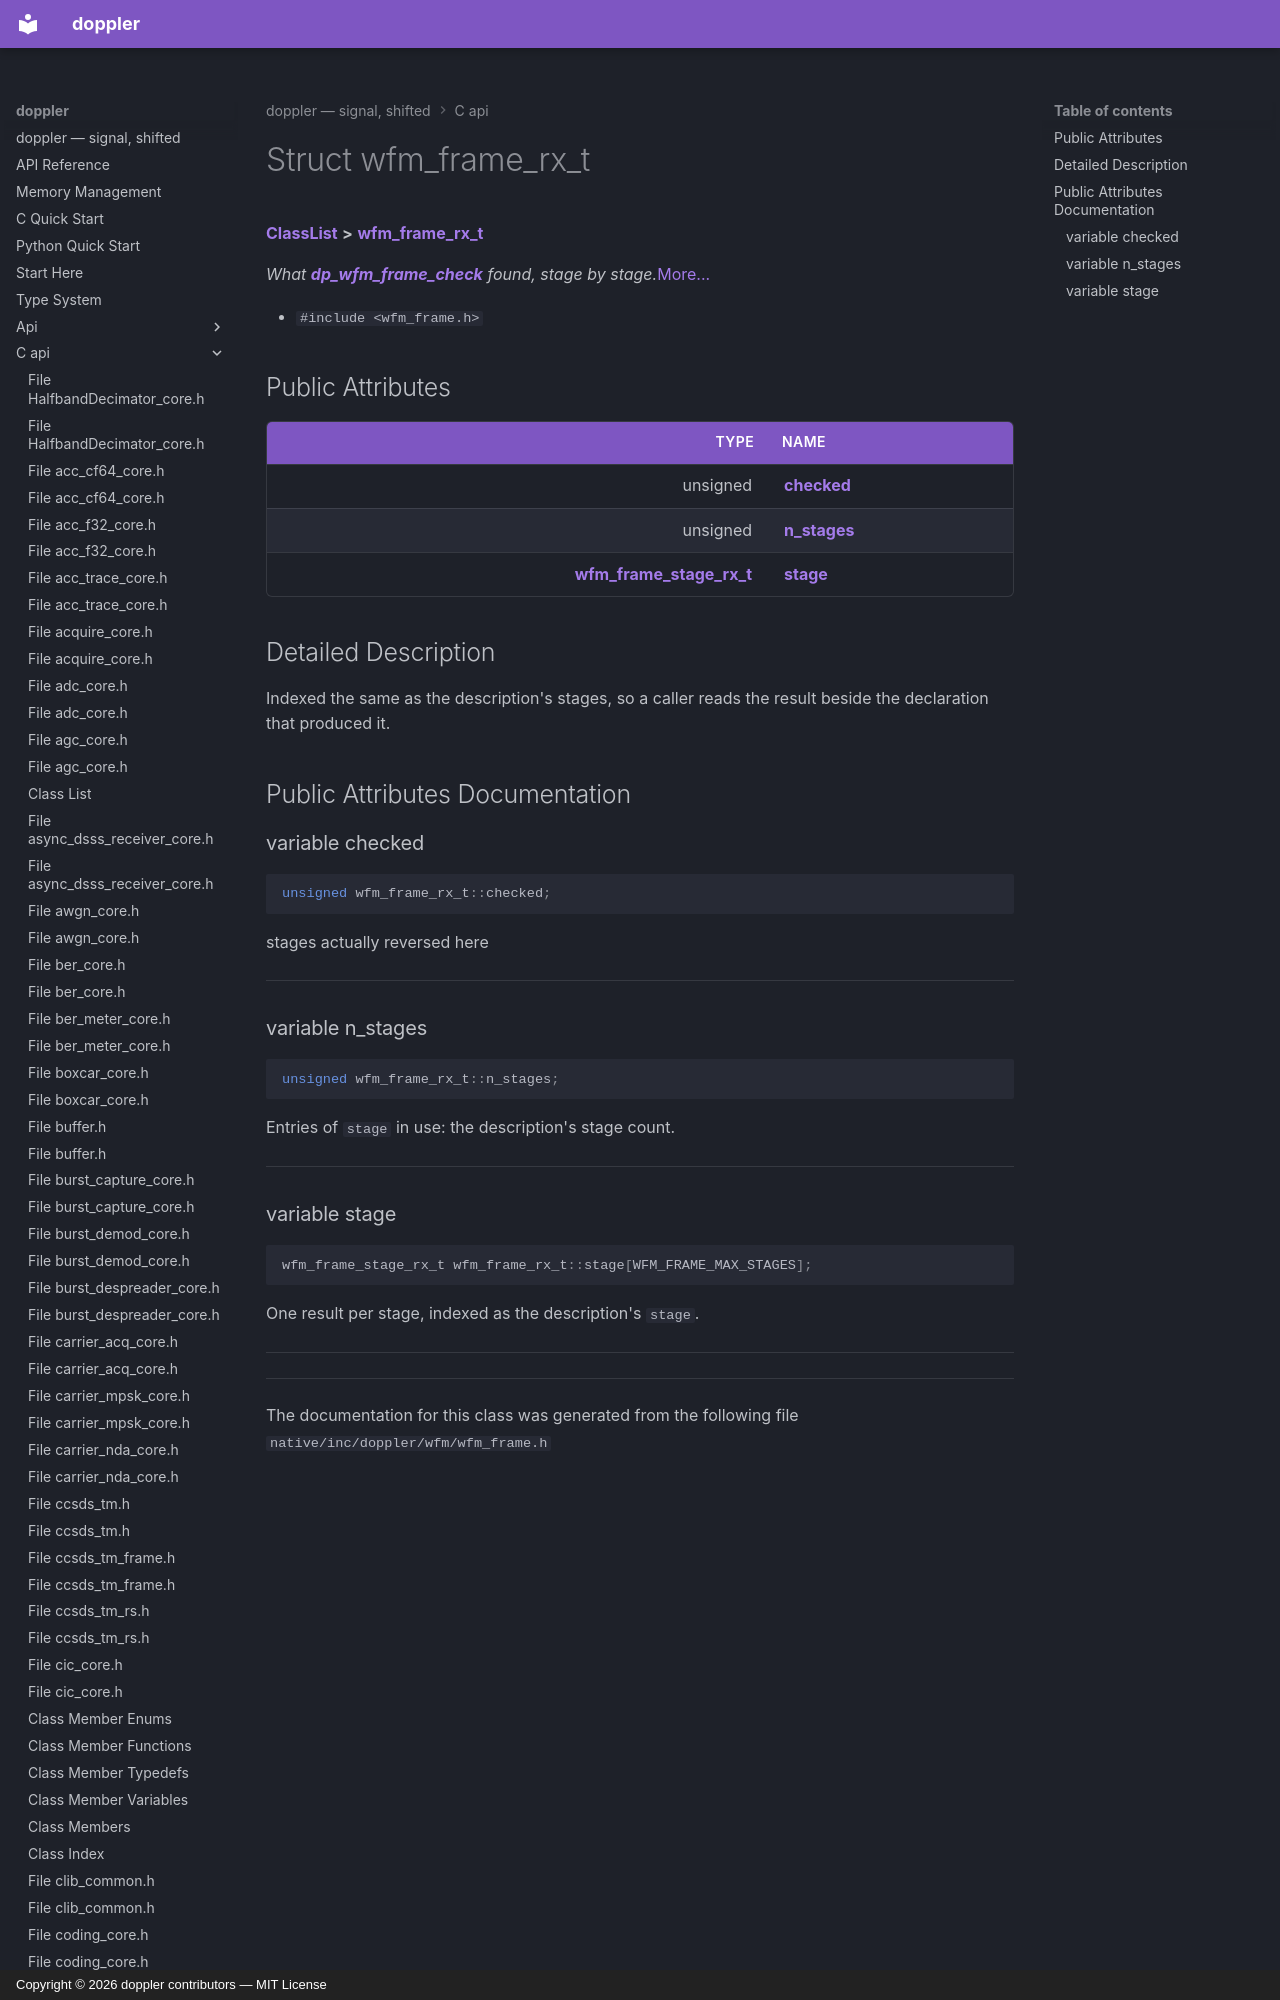

repository: doppler-dsp/doppler · page: c-api/structwfm__frame__rx__t/index.html · generator: mkdocs · copyright: Copyright © 2026 doppler contributors — MIT License



# Struct wfm\_frame\_rx\_t



[**ClassList**](annotated.md) **>** [**wfm\_frame\_rx\_t**](structwfm__frame__rx__t.md)



_What_ [_**dp\_wfm\_frame\_check**_](wfm__frame_8h.md#function-dp_wfm_frame_check) _found, stage by stage._[More...](#detailed-description)

* `#include <wfm_frame.h>`
